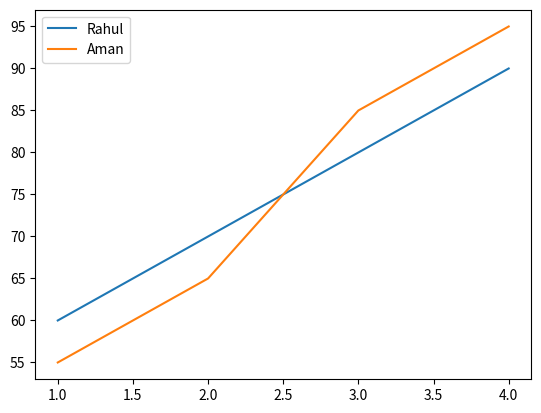

The matplotlib source for this figure:
import matplotlib.pyplot as plt

x = [1,2,3,4]

rahul = [60,70,80,90]
aman = [55,65,85,95]

plt.plot(x, rahul, label="Rahul")
plt.plot(x, aman, label="Aman")

plt.legend()

plt.show()
